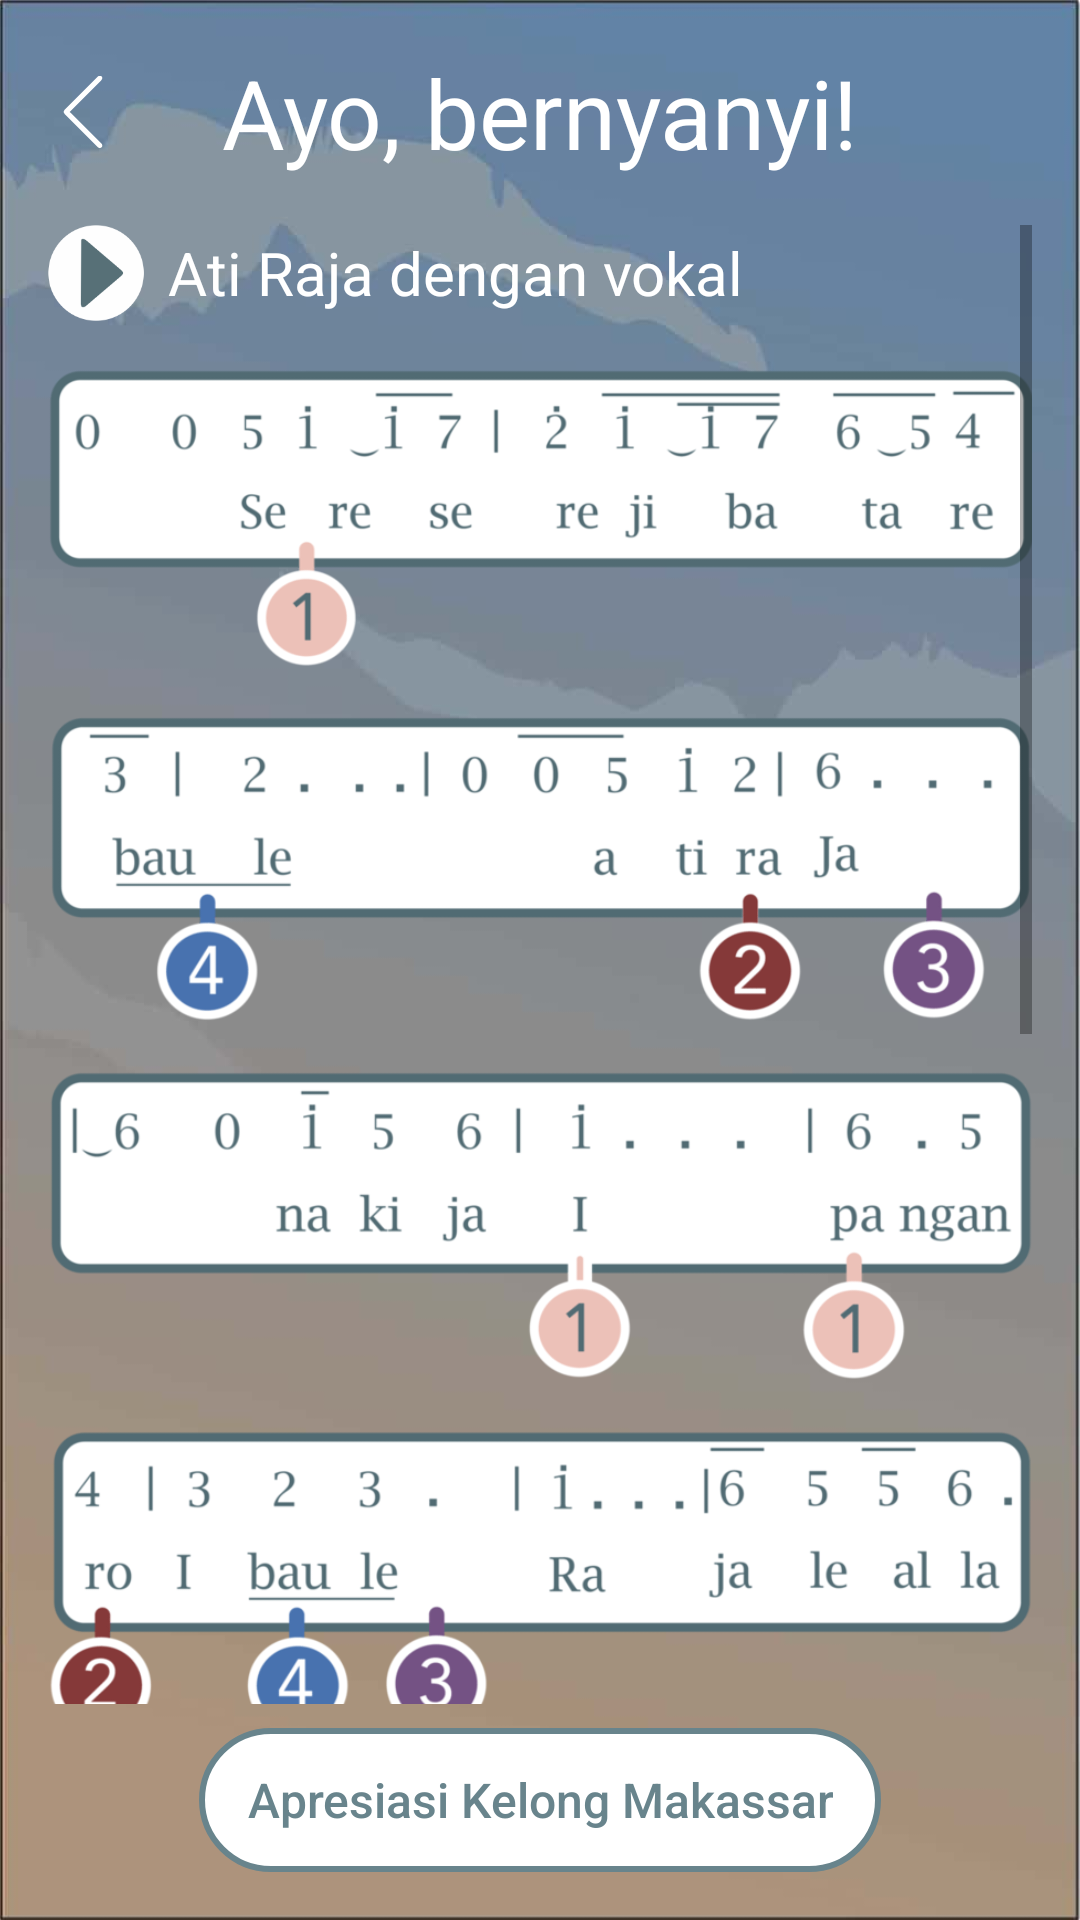

Write the Android layout XML for this screen, with the resource values it uses.
<!-- AndroidManifest.xml: activity theme AppTheme.NoActionBar -->
<!-- res/layout/activity_tutorial_example.xml -->
<?xml version="1.0" encoding="utf-8"?>
<LinearLayout xmlns:android="http://schemas.android.com/apk/res/android"
    xmlns:tools="http://schemas.android.com/tools"
    android:layout_width="match_parent"
    android:layout_height="match_parent"
    android:padding="16dp"
    android:background="@drawable/track_background"
    android:orientation="vertical"
    tools:context=".ui.tutorial.TutorialExampleActivity">

    <RelativeLayout
        android:layout_width="match_parent"
        android:layout_height="wrap_content"
        android:layout_marginBottom="16dp">

        <ImageView
            android:id="@+id/image_back"
            android:layout_width="wrap_content"
            android:layout_height="wrap_content"
            android:src="@drawable/ic_action_back"
            android:layout_centerVertical="true"
            android:tint="@color/colorPrimary" />

        <TextView
            android:id="@+id/text_song_title"
            fontPath="fonts/BackToBlackDemo.ttf"
            android:layout_width="match_parent"
            android:layout_height="wrap_content"
            android:text="@string/label_tutorial_example"
            android:textColor="@color/colorPrimary"
            android:textSize="32sp"
            android:textAlignment="center"
            android:layout_centerVertical="true"
            android:layout_centerHorizontal="true"/>
    </RelativeLayout>

    <RelativeLayout
        android:layout_width="match_parent"
        android:layout_height="match_parent">

        <ScrollView
            android:layout_width="match_parent"
            android:layout_height="match_parent"
            android:fillViewport="true"
            android:layout_above="@id/button_info_kelong" >

            <LinearLayout
                android:layout_width="match_parent"
                android:layout_height="wrap_content"
                android:orientation="vertical">

                <LinearLayout
                    android:layout_width="match_parent"
                    android:layout_height="wrap_content"
                    android:layout_marginBottom="16dp"
                    android:gravity="center_vertical">

                    <ImageView
                        android:id="@+id/image_play_media"
                        android:layout_width="wrap_content"
                        android:layout_height="wrap_content"
                        android:src="@drawable/ic_play_small" />

                    <TextView
                        android:id="@+id/text_example_title"
                        android:layout_width="match_parent"
                        android:layout_height="wrap_content"
                        android:layout_marginLeft="8dp"
                        android:layout_marginStart="8dp"
                        android:text="@string/label_atiraja_vocal"
                        android:textColor="@color/colorPrimary"
                        android:textSize="20sp"/>
                </LinearLayout>

                <ImageView
                    android:layout_width="match_parent"
                    android:layout_height="wrap_content"
                    android:adjustViewBounds="true"
                    android:src="@drawable/ati_raja_1" />

                <ImageView
                    android:layout_width="match_parent"
                    android:layout_height="wrap_content"
                    android:layout_marginTop="16dp"
                    android:adjustViewBounds="true"
                    android:src="@drawable/ati_raja_2" />

                <ImageView
                    android:layout_width="match_parent"
                    android:layout_height="wrap_content"
                    android:layout_marginTop="16dp"
                    android:adjustViewBounds="true"
                    android:src="@drawable/ati_raja_3" />

                <ImageView
                    android:layout_width="match_parent"
                    android:layout_height="wrap_content"
                    android:layout_marginTop="16dp"
                    android:adjustViewBounds="true"
                    android:src="@drawable/ati_raja_4" />

                <ImageView
                    android:layout_width="match_parent"
                    android:layout_height="wrap_content"
                    android:layout_marginTop="16dp"
                    android:adjustViewBounds="true"
                    android:src="@drawable/ati_raja_5" />

                <ImageView
                    android:layout_width="match_parent"
                    android:layout_height="wrap_content"
                    android:layout_marginTop="16dp"
                    android:adjustViewBounds="true"
                    android:src="@drawable/ati_raja_6" />

                <ImageView
                    android:layout_width="match_parent"
                    android:layout_height="wrap_content"
                    android:layout_marginTop="16dp"
                    android:adjustViewBounds="true"
                    android:src="@drawable/ati_raja_7" />

                <ImageView
                    android:layout_width="match_parent"
                    android:layout_height="wrap_content"
                    android:layout_marginTop="16dp"
                    android:adjustViewBounds="true"
                    android:src="@drawable/ati_raja_8" />
            </LinearLayout>
        </ScrollView>

        <Button
            style="@style/MyButton.Small"
            android:id="@+id/button_info_kelong"
            android:layout_width="wrap_content"
            android:layout_height="wrap_content"
            android:layout_marginTop="8dp"
            android:layout_alignParentBottom="true"
            android:layout_centerInParent="true"
            android:text="@string/label_info_kelong" />
    </RelativeLayout>
</LinearLayout>
<!-- resources referenced by this layout -->
<resources>
  <color name="colorPrimary">#FFFFFF</color>
  <!-- drawable ati_raja_1: png bitmap (drawable, 14197 bytes) -->
  <!-- drawable ati_raja_2: jpg bitmap (drawable, 32005 bytes) -->
  <!-- drawable ati_raja_3: png bitmap (drawable, 14178 bytes) -->
  <!-- drawable ati_raja_4: png bitmap (drawable, 18093 bytes) -->
  <!-- drawable ati_raja_5: png bitmap (drawable, 9374 bytes) -->
  <!-- drawable ati_raja_6: png bitmap (drawable, 11903 bytes) -->
  <!-- drawable ati_raja_7: png bitmap (drawable, 11475 bytes) -->
  <!-- drawable ati_raja_8: png bitmap (drawable, 8242 bytes) -->
  <!-- drawable ic_action_back (drawable) -->
  <vector xmlns:android="http://schemas.android.com/apk/res/android"
      android:width="24dp"
      android:height="24dp"
      android:viewportWidth="24.0"
      android:viewportHeight="24.0">
      <path
          android:fillColor="#FF000000"
          android:pathData="M7.2,12c0.1,0.1 0.2,0.2 0.3,0.2c3.4,3.4 6.8,6.8 10.2,10.2c0.2,0.2 0.4,0.4 0.4,0.8c0,0.3 -0.2,0.6 -0.5,0.7c-0.3,0.2 -0.6,0.1 -0.9,-0.1c-0.1,-0.1 -0.2,-0.1 -0.2,-0.2c-3.6,-3.6 -7.3,-7.2 -10.9,-10.9c-0.5,-0.5 -0.5,-1 0,-1.5c3.6,-3.6 7.3,-7.3 10.9,-10.9c0.2,-0.2 0.4,-0.4 0.7,-0.4c0.4,0 0.6,0.1 0.8,0.4c0.2,0.3 0.1,0.6 -0.1,0.9c-0.1,0.1 -0.2,0.2 -0.2,0.3c-3.4,3.4 -6.7,6.7 -10.1,10.1C7.4,11.8 7.4,11.9 7.2,12z"/>
  </vector>
  <!-- drawable ic_play_small: png bitmap (drawable-hdpi, 1911 bytes) -->
  <!-- drawable track_background: jpg bitmap (drawable-hdpi, 6308 bytes) -->
  <string name="label_atiraja_vocal">Ati Raja dengan vokal</string>
  <string name="label_info_kelong">Apresiasi Kelong Makassar</string>
  <string name="label_tutorial_example">Ayo, bernyanyi!</string>
  <style name="MyButton.Small" parent="MyButton">
          <item name="android:textSize">16sp</item>
          <item name="android:paddingLeft">16dp</item>
          <item name="android:paddingRight">16dp</item>
          <item name="android:paddingTop">4dp</item>
          <item name="android:paddingBottom">4dp</item>
          <item name="android:minWidth">120dp</item>
      </style>
  <style name="AppTheme.NoActionBar">
          <item name="windowActionBar">false</item>
          <item name="windowNoTitle">true</item>
      </style>
  <style name="MyButton" parent="Widget.AppCompat.Button.Borderless">
          <item name="android:background">@drawable/button_default</item>
          <item name="android:textAllCaps">false</item>
          <item name="android:textSize">20sp</item>
          <item name="android:textColor">@color/colorPrimaryDark</item>
          <item name="fontPath">fonts/ArcherBold.otf</item>
      </style>
  <!-- drawable button_default (drawable) -->
  <?xml version="1.0" encoding="utf-8"?>
  <selector xmlns:android="http://schemas.android.com/apk/res/android">
      <item android:state_pressed="true" android:color="@color/colorPrimary">
          <shape android:shape="rectangle">
              <stroke android:color="@color/colorAccent" android:width="2dp" />
              <corners android:radius="32dp" />
              <solid android:color="@color/colorAccent"/>
          </shape>
      </item>
      <item android:state_focused="true" android:color="@color/colorPrimary">
          <shape android:shape="rectangle">
              <stroke android:color="@color/colorAccent" android:width="2dp" />
              <corners android:radius="32dp" />
              <solid android:color="@color/colorAccent"/>
          </shape>
      </item>
      <item>
          <shape android:shape="rectangle" android:color="@color/colorButtonText">
              <stroke android:color="@color/colorPrimaryDark" android:width="2dp" />
              <corners android:radius="32dp" />
              <solid android:color="@color/colorPrimary"/>
          </shape>
      </item>
  </selector>
  <color name="colorPrimaryDark">#68848C</color>
  <color name="colorAccent">#5F5D5E</color>
  <color name="colorButtonText">#717171</color>
</resources>
